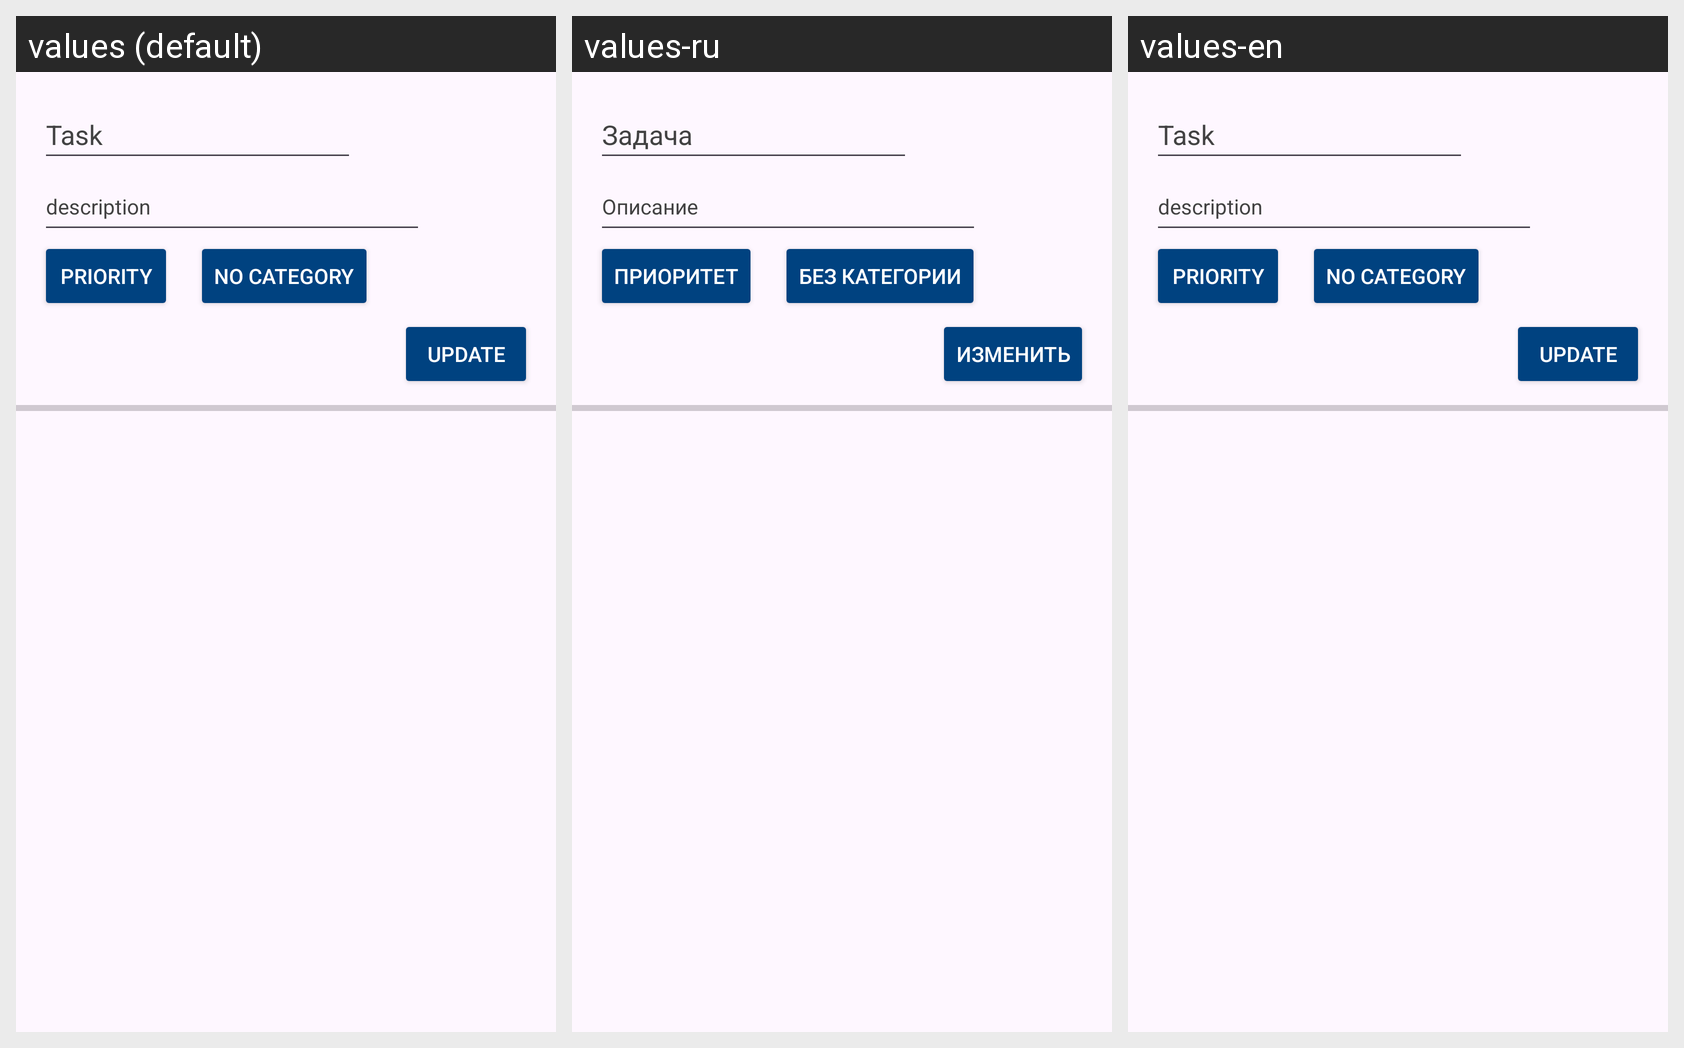

This grid shows one Android layout under several languages. Give, for every string resource on the screen, its name, the default text and each shown locale's text.
Android screen res/layout/fragment_update_task.xml rendered under 3 locales, left to right: values (default), values-ru, values-en. Device: Nexus 5 (rendered at 1080×1920; each locale shown at half size, 540×960, under a caption strip naming it); theme Theme.MyToDoList.
Strings drawn on this screen, with the default value and each locale's value (text and hints the layout hard-codes, and strings that could not be matched under every locale, appear in the picture but are not listed):

taskHint
  values: Task
  values-ru: Задача
  values-en: Task

descriptionHint
  values: description
  values-ru: Описание
  values-en: description

priorityButton
  values: Priority
  values-ru: Приоритет
  values-en: Priority

unChangeCategory
  values: No category
  values-ru: Без категории
  values-en: No category

updateButton
  values: Update
  values-ru: Изменить
  values-en: Update
